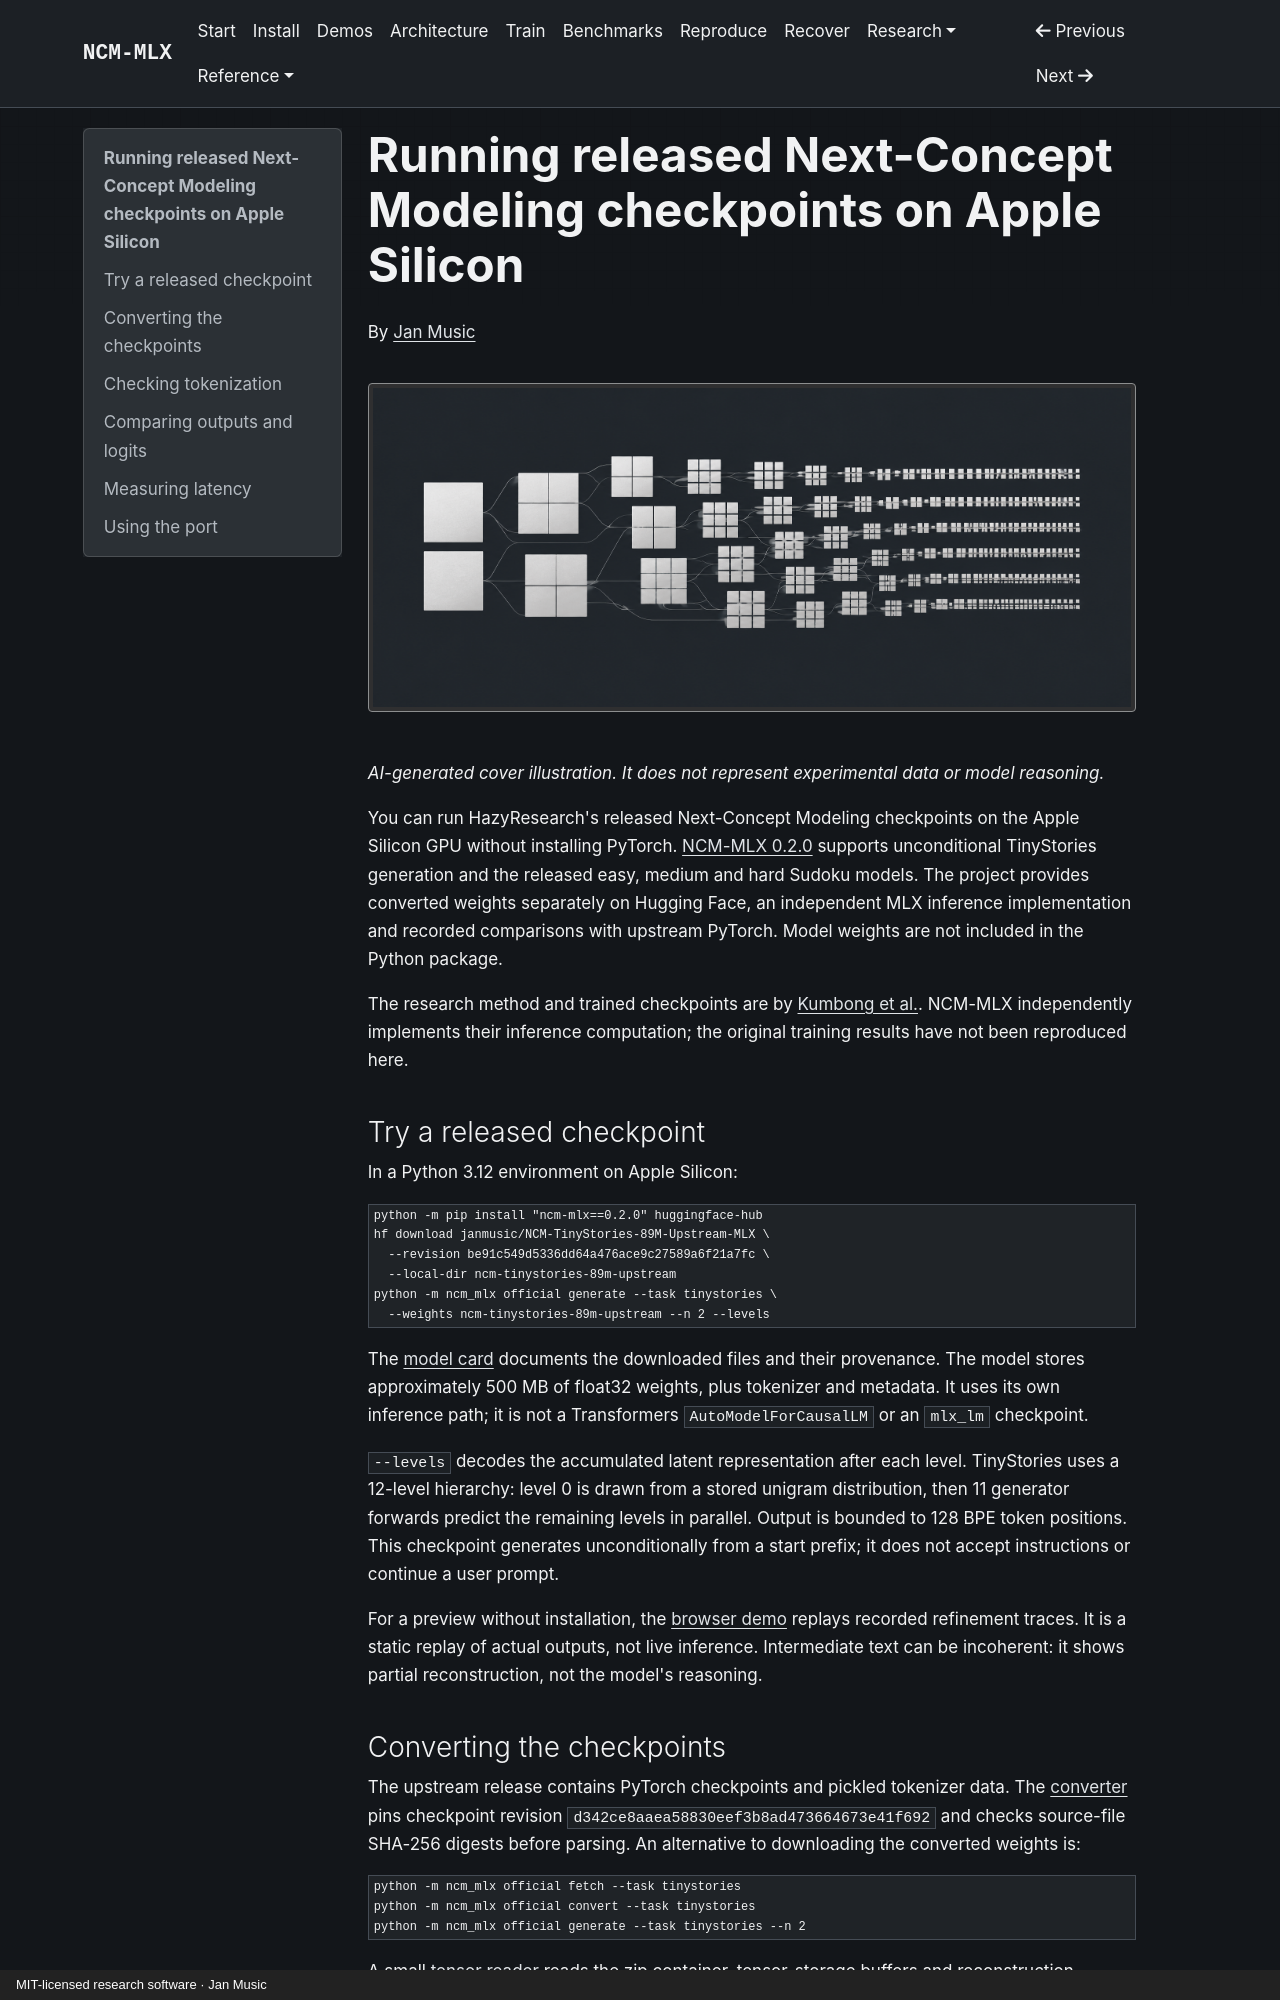

repository: janmus1c/ncm-mlx · page: research/checkpoint-parity/index.html · generator: mkdocs · copyright: MIT-licensed research software · Jan Music

---
title: "Running released Next-Concept Modeling checkpoints on Apple Silicon"
description: "A practical MLX inference port, with explicit conversion rules, numerical parity evidence and the limits of its performance measurements."
author: Jan Music
orcid: https://orcid.org/0009-0001-5376-7913
date: 2026-10-30
type: article
image: assets/checkpoint-parity-cover.png
image_alt: "A field of geometric tiles progresses from sparse coarse blocks to dense parallel rows."
status: published
published_at: "2026-10-30T15:23:49Z"
---

# Running released Next-Concept Modeling checkpoints on Apple Silicon

By [Jan Music](https://orcid.org/0009-0001-5376-7913)

![A field of geometric tiles progresses from sparse coarse blocks to dense parallel rows.](../assets/checkpoint-parity-cover.png)

*AI-generated cover illustration. It does not represent experimental data or model reasoning.*

You can run HazyResearch's released Next-Concept Modeling checkpoints on the Apple Silicon GPU without installing PyTorch. [NCM-MLX 0.2.0](https://pypi.org/project/ncm-mlx/0.2.0/) supports unconditional TinyStories generation and the released easy, medium and hard Sudoku models. The project provides converted weights separately on Hugging Face, an independent MLX inference implementation and recorded comparisons with upstream PyTorch. Model weights are not included in the Python package.

The research method and trained checkpoints are by [Kumbong et al.](https://huggingface.co/papers/2610.14162). NCM-MLX independently implements their inference computation; the original training results have not been reproduced here.

## Try a released checkpoint

In a Python 3.12 environment on Apple Silicon:

```bash
python -m pip install "ncm-mlx==0.2.0" huggingface-hub
hf download janmusic/NCM-TinyStories-89M-Upstream-MLX \
  --revision be91c549d5336dd64a476ace9c27589a6f21a7fc \
  --local-dir ncm-tinystories-89m-upstream
python -m ncm_mlx official generate --task tinystories \
  --weights ncm-tinystories-89m-upstream --n 2 --levels
```

The [model card](https://huggingface.co/janmusic/NCM-TinyStories-89M-Upstream-MLX) documents the downloaded files and their provenance. The model stores approximately 500 MB of float32 weights, plus tokenizer and metadata. It uses its own inference path; it is not a Transformers `AutoModelForCausalLM` or an `mlx_lm` checkpoint.

`--levels` decodes the accumulated latent representation after each level. TinyStories uses a 12-level hierarchy: level 0 is drawn from a stored unigram distribution, then 11 generator forwards predict the remaining levels in parallel. Output is bounded to 128 BPE token positions. This checkpoint generates unconditionally from a start prefix; it does not accept instructions or continue a user prompt.

For a preview without installation, the [browser demo](https://huggingface.co/spaces/janmusic/NCM-Refinement-Replay) replays recorded refinement traces. It is a static replay of actual outputs, not live inference. Intermediate text can be incoherent: it shows partial reconstruction, not the model's reasoning.
